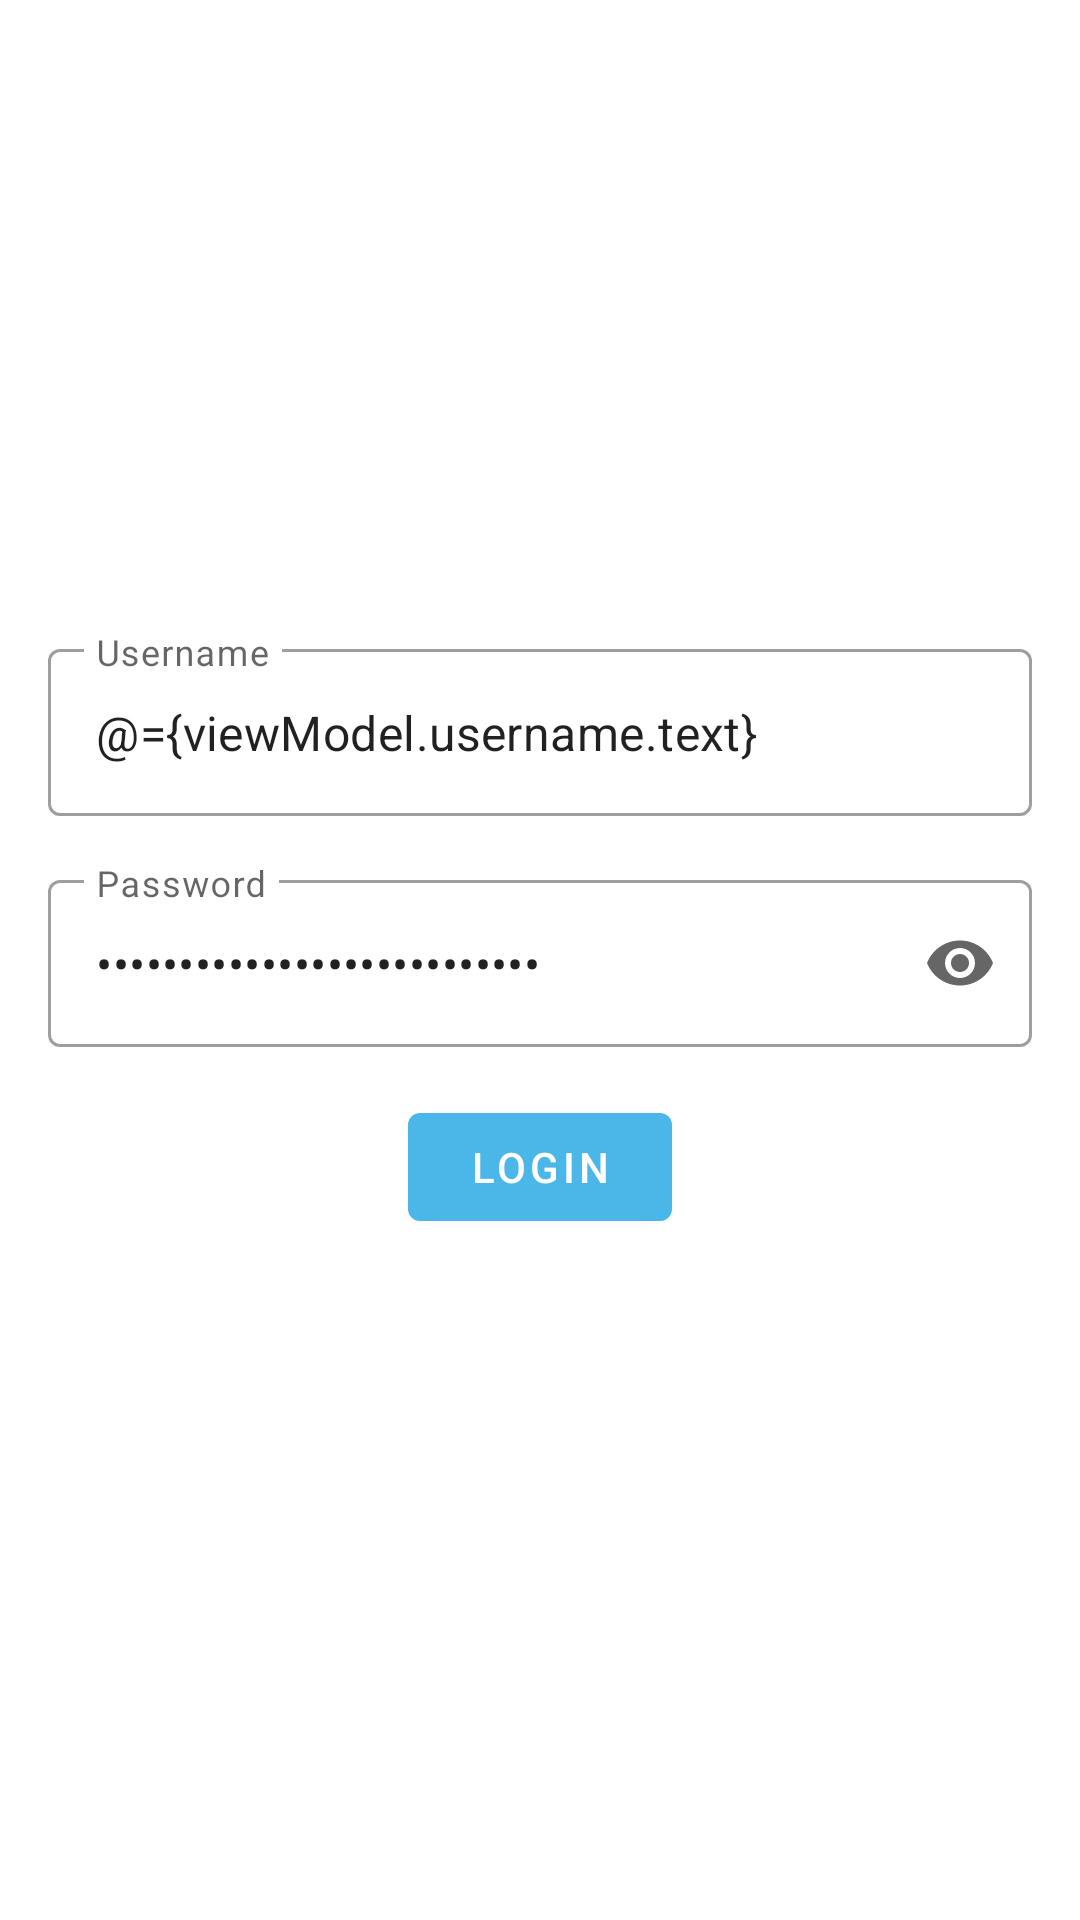

Layout XML and referenced resources for this Android screen:
<!-- AndroidManifest.xml: application theme Theme.NoteApp -->
<!-- res/layout/fragment_login.xml -->
<?xml version="1.0" encoding="utf-8"?>
<layout xmlns:android="http://schemas.android.com/apk/res/android"
    xmlns:app="http://schemas.android.com/apk/res-auto"
    xmlns:bind="http://schemas.android.com/tools">

    <data>

        <variable
            name="viewModel"
            type="com.thomas.apps.noteapp.feature_login.presentation.login.LoginViewModel" />
    </data>

    <androidx.constraintlayout.widget.ConstraintLayout
        android:layout_width="match_parent"
        android:layout_height="match_parent">

        <com.google.android.material.textfield.TextInputLayout
            android:id="@+id/textInputLayout_username"
            style="@style/Widget.MaterialComponents.TextInputLayout.OutlinedBox"
            android:layout_width="match_parent"
            android:layout_height="wrap_content"
            android:layout_marginHorizontal="@dimen/margin_large"
            android:hint="@string/username"
            app:layout_constraintBottom_toTopOf="@id/textInputLayout_password"
            app:layout_constraintEnd_toEndOf="parent"
            app:layout_constraintStart_toStartOf="parent"
            app:layout_constraintTop_toTopOf="parent"
            app:layout_constraintVertical_chainStyle="packed">

            <com.google.android.material.textfield.TextInputEditText
                android:id="@+id/textInput_username"
                android:layout_width="match_parent"
                android:layout_height="wrap_content"
                android:inputType="textEmailAddress"
                android:selectAllOnFocus="true"
                android:text="@={viewModel.username.text}" />
        </com.google.android.material.textfield.TextInputLayout>

        <com.google.android.material.textfield.TextInputLayout
            android:id="@+id/textInputLayout_password"
            style="@style/Widget.MaterialComponents.TextInputLayout.OutlinedBox"
            android:layout_width="match_parent"
            android:layout_height="wrap_content"
            android:layout_marginHorizontal="@dimen/margin_large"
            android:layout_marginTop="@dimen/margin_large"
            android:hint="@string/password"
            app:endIconMode="password_toggle"
            app:layout_constraintBottom_toTopOf="@id/button_login"
            app:layout_constraintEnd_toEndOf="parent"
            app:layout_constraintStart_toStartOf="parent"
            app:layout_constraintTop_toBottomOf="@id/textInputLayout_username">

            <com.google.android.material.textfield.TextInputEditText
                android:id="@+id/textInput_password"
                android:layout_width="match_parent"
                android:layout_height="wrap_content"
                android:inputType="textPassword"
                android:selectAllOnFocus="true"
                android:text="@={viewModel.password.text}" />
        </com.google.android.material.textfield.TextInputLayout>

        <com.google.android.material.button.MaterialButton
            android:id="@+id/button_login"
            android:layout_width="wrap_content"
            android:layout_height="wrap_content"
            android:layout_marginTop="@dimen/margin_large"
            android:layout_marginBottom="@dimen/margin_large"
            android:text="@string/login"
            app:layout_constraintBottom_toBottomOf="parent"
            app:layout_constraintEnd_toEndOf="parent"
            app:layout_constraintStart_toStartOf="parent"
            app:layout_constraintTop_toBottomOf="@id/textInputLayout_password" />

        <com.google.android.material.progressindicator.CircularProgressIndicator
            android:id="@+id/loading"
            android:layout_width="wrap_content"
            android:layout_height="wrap_content"
            android:layout_marginTop="@dimen/margin_large"
            android:indeterminate="true"
            android:visibility="gone"
            app:layout_constraintEnd_toEndOf="parent"
            app:layout_constraintStart_toStartOf="parent"
            app:layout_constraintTop_toBottomOf="@id/button_login" />

    </androidx.constraintlayout.widget.ConstraintLayout>
</layout>
<!-- resources referenced by this layout -->
<resources>
  <dimen name="margin_large">16dp</dimen>
  <string name="login">Login</string>
  <string name="password">Password</string>
  <string name="username">Username</string>
  <style name="Theme.NoteApp" parent="Theme.MaterialComponents.DayNight.NoActionBar">
  
          <item name="colorPrimary">@color/colorPrimary</item>
          <item name="colorPrimaryVariant">@color/colorPrimaryVariant</item>
          <item name="colorSecondary">@color/colorSecondary</item>
          <item name="colorSecondaryVariant">@color/colorSecondaryVariant</item>
          <item name="android:colorBackground">@color/colorBackground</item>
          <item name="colorSurface">@color/colorSurface</item>
          <item name="colorError">@color/colorError</item>
          <item name="colorOnPrimary">@color/colorOnPrimary</item>
          <item name="colorOnSecondary">@color/colorOnSecondary</item>
          <item name="colorOnBackground">@color/colorOnBackground</item>
          <item name="colorOnSurface">@color/colorOnSurface</item>
          <item name="colorOnError">@color/colorOnError</item>
  
          <item name="android:statusBarColor" tools:targetApi="l">?attr/colorPrimary</item>
  
          <item name="toolbarStyle">@style/Widget.Toolbar</item>
      </style>
  <color name="colorPrimary">#2D9CDB</color>
  <color name="colorPrimaryVariant">#2F80ED</color>
  <color name="colorSecondary">#78be22</color>
  <color name="colorSecondaryVariant">#219653</color>
  <color name="colorBackground">#F8F8F8</color>
  <color name="colorSurface">#FFFFFF</color>
  <color name="colorError">#EB5757</color>
  <color name="colorOnPrimary">#FFFFFF</color>
  <color name="colorOnSecondary">#212121</color>
  <color name="colorOnBackground">#212121</color>
  <color name="colorOnSurface">#212121</color>
  <color name="colorOnError">#FFFFFF</color>
  <style name="Widget.Toolbar" parent="Widget.MaterialComponents.Toolbar.Primary">
          <item name="materialThemeOverlay">@style/ThemeOverlay.App.Toolbar</item>
      </style>
  <style name="ThemeOverlay.App.Toolbar" parent="">
          <item name="colorPrimary">@color/colorPrimary</item>
          <item name="colorPrimaryVariant">@color/colorPrimaryVariant</item>
          <item name="colorOnPrimary">@color/colorOnPrimary</item>
      </style>
</resources>
